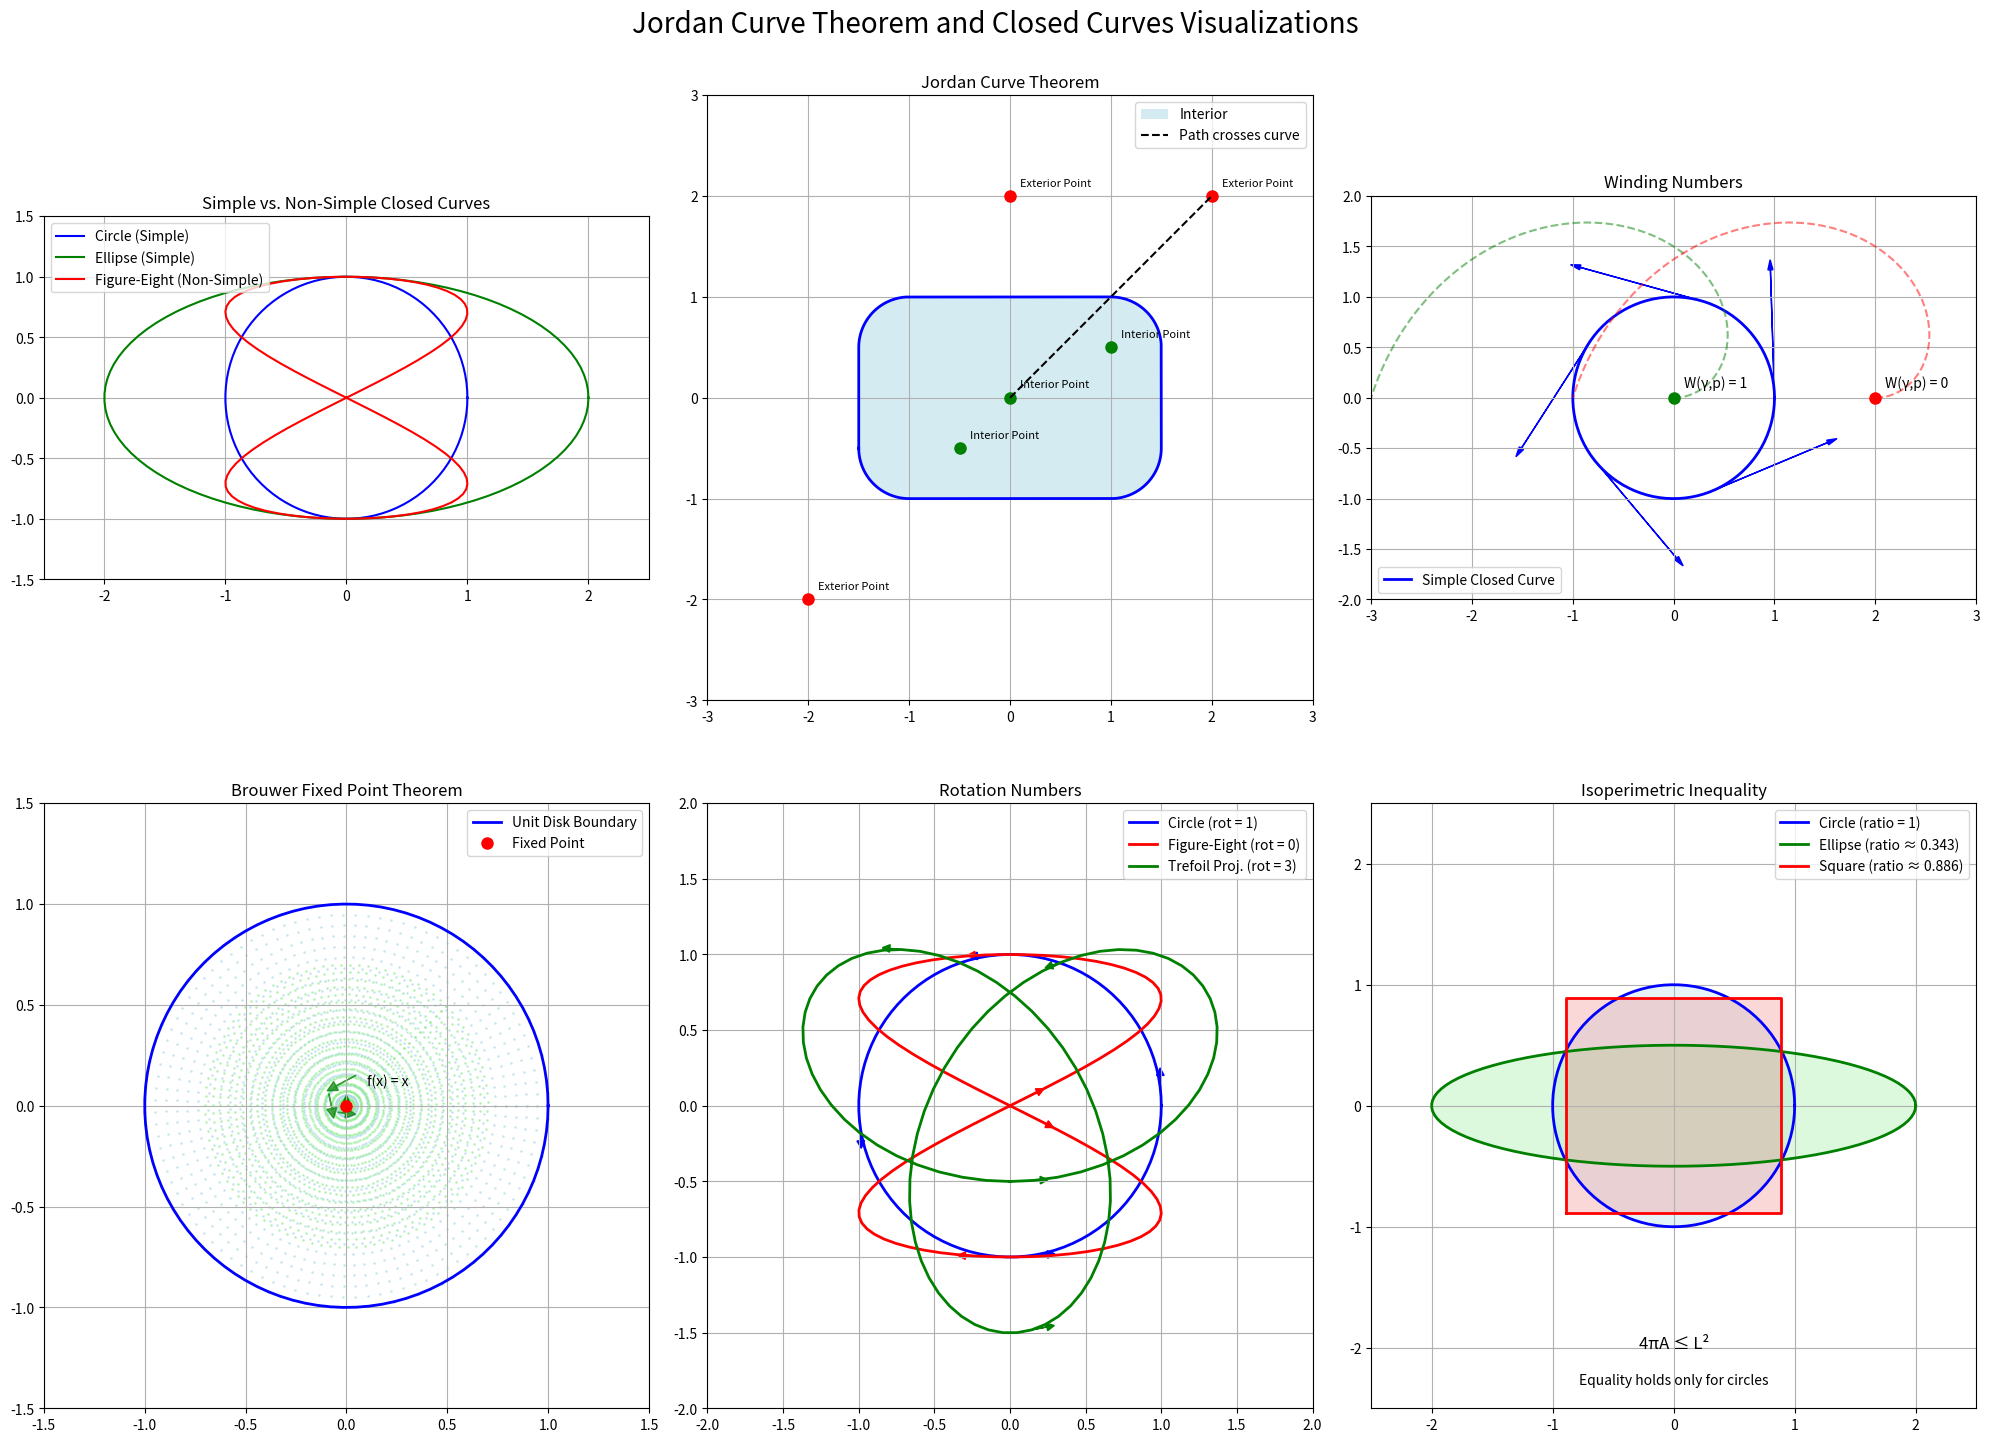

Write the Python code that produced this figure. (Note: this script raises an exception after producing the figure.)
import numpy as np
import matplotlib.pyplot as plt
from matplotlib.patches import FancyArrowPatch
from mpl_toolkits.mplot3d import proj3d
import matplotlib.animation as animation
from matplotlib.colors import LinearSegmentedColormap
from matplotlib.patches import Polygon

# Set up the figure with multiple subplots
fig = plt.figure(figsize=(20, 15))
fig.suptitle('Jordan Curve Theorem and Closed Curves Visualizations', fontsize=20)

# 1. Simple Closed Curves vs. Non-Simple Closed Curves
ax1 = fig.add_subplot(231)
ax1.set_title('Simple vs. Non-Simple Closed Curves')

# Draw a circle (simple closed curve)
theta = np.linspace(0, 2*np.pi, 100)
circle_x = np.cos(theta)
circle_y = np.sin(theta)
ax1.plot(circle_x, circle_y, 'b-', label='Circle (Simple)')

# Draw an ellipse (simple closed curve)
ellipse_x = 2 * np.cos(theta)
ellipse_y = np.sin(theta)
ax1.plot(ellipse_x, ellipse_y, 'g-', label='Ellipse (Simple)')

# Draw a figure-eight (non-simple closed curve)
figure_eight_x = np.sin(2*theta)
figure_eight_y = np.sin(theta)
ax1.plot(figure_eight_x, figure_eight_y, 'r-', label='Figure-Eight (Non-Simple)')

ax1.set_xlim(-2.5, 2.5)
ax1.set_ylim(-1.5, 1.5)
ax1.set_aspect('equal')
ax1.grid(True)
ax1.legend()

# 2. Jordan Curve Theorem Visualization
ax2 = fig.add_subplot(232)
ax2.set_title('Jordan Curve Theorem')

# Draw a simple closed curve (a rounded rectangle)
def rounded_rect(center, width, height, radius, num_points=100):
    # Generate the four corners
    corners = [
        [center[0] - width/2 + radius, center[1] - height/2 + radius],  # bottom-left
        [center[0] + width/2 - radius, center[1] - height/2 + radius],  # bottom-right
        [center[0] + width/2 - radius, center[1] + height/2 - radius],  # top-right
        [center[0] - width/2 + radius, center[1] + height/2 - radius]   # top-left
    ]
    
    # Generate the four arcs
    arcs = []
    for i, corner in enumerate(corners):
        if i == 0:  # bottom-left
            start_angle = np.pi
            end_angle = 3*np.pi/2
        elif i == 1:  # bottom-right
            start_angle = 3*np.pi/2
            end_angle = 2*np.pi
        elif i == 2:  # top-right
            start_angle = 0
            end_angle = np.pi/2
        else:  # top-left
            start_angle = np.pi/2
            end_angle = np.pi
        
        angles = np.linspace(start_angle, end_angle, num_points//4)
        arc_x = corner[0] + radius * np.cos(angles)
        arc_y = corner[1] + radius * np.sin(angles)
        arcs.append((arc_x, arc_y))
    
    # Generate the four straight segments
    segments = []
    for i in range(4):
        next_i = (i + 1) % 4
        if i == 0:  # bottom
            x = np.linspace(corners[i][0], corners[next_i][0], num_points//4)
            y = np.full_like(x, center[1] - height/2)
        elif i == 1:  # right
            y = np.linspace(corners[i][1], corners[next_i][1], num_points//4)
            x = np.full_like(y, center[0] + width/2)
        elif i == 2:  # top
            x = np.linspace(corners[i][0], corners[next_i][0], num_points//4)
            y = np.full_like(x, center[1] + height/2)
        else:  # left
            y = np.linspace(corners[i][1], corners[next_i][1], num_points//4)
            x = np.full_like(y, center[0] - width/2)
        segments.append((x, y))
    
    # Combine all parts to form the rounded rectangle
    x = np.concatenate([arcs[0][0], segments[0][0], arcs[1][0], segments[1][0], 
                        arcs[2][0], segments[2][0], arcs[3][0], segments[3][0]])
    y = np.concatenate([arcs[0][1], segments[0][1], arcs[1][1], segments[1][1], 
                        arcs[2][1], segments[2][1], arcs[3][1], segments[3][1]])
    
    return x, y

# Create a rounded rectangle
rect_x, rect_y = rounded_rect([0, 0], 3, 2, 0.5)
ax2.plot(rect_x, rect_y, 'b-', linewidth=2)

# Shade the interior
ax2.fill(rect_x, rect_y, 'lightblue', alpha=0.5, label='Interior')

# Add points in the interior and exterior
interior_points = [(0, 0), (1, 0.5), (-0.5, -0.5)]
exterior_points = [(2, 2), (-2, -2), (0, 2)]

for point in interior_points:
    ax2.plot(point[0], point[1], 'go', markersize=8)
    ax2.text(point[0]+0.1, point[1]+0.1, 'Interior Point', fontsize=8)

for point in exterior_points:
    ax2.plot(point[0], point[1], 'ro', markersize=8)
    ax2.text(point[0]+0.1, point[1]+0.1, 'Exterior Point', fontsize=8)

# Draw a path that connects interior and exterior points, crossing the curve
ax2.plot([interior_points[0][0], exterior_points[0][0]], 
         [interior_points[0][1], exterior_points[0][1]], 
         'k--', label='Path crosses curve')

ax2.set_xlim(-3, 3)
ax2.set_ylim(-3, 3)
ax2.set_aspect('equal')
ax2.grid(True)
ax2.legend()

# 3. Winding Number Visualization
ax3 = fig.add_subplot(233)
ax3.set_title('Winding Numbers')

# Draw a simple closed curve (circle)
circle_x = np.cos(theta)
circle_y = np.sin(theta)
ax3.plot(circle_x, circle_y, 'b-', linewidth=2, label='Simple Closed Curve')

# Add arrows to show direction
for i in range(0, 100, 20):
    ax3.arrow(circle_x[i], circle_y[i], 
              (circle_x[i+1]-circle_x[i])*20, (circle_y[i+1]-circle_y[i])*20, 
              head_width=0.05, head_length=0.1, fc='blue', ec='blue')

# Add points with different winding numbers
interior_point = (0, 0)
exterior_point = (2, 0)

ax3.plot(interior_point[0], interior_point[1], 'go', markersize=8)
ax3.text(interior_point[0]+0.1, interior_point[1]+0.1, 'W(γ,p) = 1', fontsize=10)

ax3.plot(exterior_point[0], exterior_point[1], 'ro', markersize=8)
ax3.text(exterior_point[0]+0.1, exterior_point[1]+0.1, 'W(γ,p) = 0', fontsize=10)

# Draw rays from points to infinity to illustrate winding number calculation
ray_theta = np.linspace(0, np.pi, 100)
ray_r = np.linspace(0, 3, 100)
ray_x = interior_point[0] + ray_r * np.cos(ray_theta)
ray_y = interior_point[1] + ray_r * np.sin(ray_theta)
ax3.plot(ray_x, ray_y, 'g--', alpha=0.5)

ray_x = exterior_point[0] + ray_r * np.cos(ray_theta)
ray_y = exterior_point[1] + ray_r * np.sin(ray_theta)
ax3.plot(ray_x, ray_y, 'r--', alpha=0.5)

ax3.set_xlim(-3, 3)
ax3.set_ylim(-2, 2)
ax3.set_aspect('equal')
ax3.grid(True)
ax3.legend()

# 4. Brouwer Fixed Point Theorem Visualization
ax4 = fig.add_subplot(234)
ax4.set_title('Brouwer Fixed Point Theorem')

# Draw the unit disk
circle_x = np.cos(theta)
circle_y = np.sin(theta)
ax4.plot(circle_x, circle_y, 'b-', linewidth=2, label='Unit Disk Boundary')

# Fill the disk
r = np.linspace(0, 1, 20)
theta_grid, r_grid = np.meshgrid(theta, r)
x = r_grid * np.cos(theta_grid)
y = r_grid * np.sin(theta_grid)
ax4.scatter(x, y, c='lightblue', s=1, alpha=0.5)

# Define a continuous function from disk to disk (a rotation + contraction)
def disk_map(x, y, angle=np.pi/4, contraction=0.7):
    # Rotate by angle and contract by factor
    x_new = contraction * (x * np.cos(angle) - y * np.sin(angle))
    y_new = contraction * (x * np.sin(angle) + y * np.cos(angle))
    return x_new, y_new

# Apply the function to points in the disk
x_mapped, y_mapped = disk_map(x, y)
ax4.scatter(x_mapped, y_mapped, c='lightgreen', s=1, alpha=0.5)

# Find a fixed point (where x_mapped ≈ x and y_mapped ≈ y)
distances = np.sqrt((x.flatten() - x_mapped.flatten())**2 + (y.flatten() - y_mapped.flatten())**2)
fixed_point_idx = np.argmin(distances)
fixed_point_x = x.flatten()[fixed_point_idx]
fixed_point_y = y.flatten()[fixed_point_idx]

ax4.plot(fixed_point_x, fixed_point_y, 'ro', markersize=8, label='Fixed Point')
ax4.text(fixed_point_x+0.1, fixed_point_y+0.1, 'f(x) = x', fontsize=10)

# Draw arrows from some points to their images
for i in range(0, 400, 80):
    ax4.arrow(x.flatten()[i], y.flatten()[i], 
              x_mapped.flatten()[i] - x.flatten()[i], 
              y_mapped.flatten()[i] - y.flatten()[i], 
              head_width=0.05, head_length=0.05, fc='green', ec='green', alpha=0.7)

ax4.set_xlim(-1.5, 1.5)
ax4.set_ylim(-1.5, 1.5)
ax4.set_aspect('equal')
ax4.grid(True)
ax4.legend()

# 5. Rotation Number Visualization
ax5 = fig.add_subplot(235)
ax5.set_title('Rotation Numbers')

# Draw curves with different rotation numbers
# Circle (rotation number 1)
circle_x = np.cos(theta)
circle_y = np.sin(theta)
ax5.plot(circle_x, circle_y, 'b-', linewidth=2, label='Circle (rot = 1)')

# Figure-eight (rotation number 0)
figure_eight_x = np.sin(2*theta)
figure_eight_y = np.sin(theta)
ax5.plot(figure_eight_x, figure_eight_y, 'r-', linewidth=2, label='Figure-Eight (rot = 0)')

# Trefoil projection (rotation number 3)
trefoil_x = np.sin(theta) + 2 * np.sin(2*theta)
trefoil_y = np.cos(theta) - 2 * np.cos(2*theta)
# Normalize to fit in the plot
max_val = max(np.max(np.abs(trefoil_x)), np.max(np.abs(trefoil_y)))
trefoil_x = trefoil_x / max_val * 1.5
trefoil_y = trefoil_y / max_val * 1.5
ax5.plot(trefoil_x, trefoil_y, 'g-', linewidth=2, label='Trefoil Proj. (rot = 3)')

# Add tangent vectors at selected points to illustrate rotation
for curve, color, points in [
    ((circle_x, circle_y), 'blue', [0, 25, 50, 75]),
    ((figure_eight_x, figure_eight_y), 'red', [0, 25, 50, 75]),
    ((trefoil_x, trefoil_y), 'green', [0, 25, 50, 75])
]:
    for i in points:
        # Calculate tangent vector
        if i < len(curve[0]) - 1:
            dx = curve[0][i+1] - curve[0][i]
            dy = curve[1][i+1] - curve[1][i]
        else:
            dx = curve[0][0] - curve[0][i]
            dy = curve[1][0] - curve[1][i]
        
        # Normalize
        length = np.sqrt(dx**2 + dy**2)
        if length > 0:
            dx = dx / length * 0.2
            dy = dy / length * 0.2
        
        ax5.arrow(curve[0][i], curve[1][i], dx, dy, 
                  head_width=0.05, head_length=0.05, fc=color, ec=color)

ax5.set_xlim(-2, 2)
ax5.set_ylim(-2, 2)
ax5.set_aspect('equal')
ax5.grid(True)
ax5.legend()

# 6. Isoperimetric Inequality Visualization
ax6 = fig.add_subplot(236)
ax6.set_title('Isoperimetric Inequality')

# Draw shapes with different isoperimetric ratios
# Circle (optimal ratio = 1)
circle_x = np.cos(theta)
circle_y = np.sin(theta)
ax6.plot(circle_x, circle_y, 'b-', linewidth=2, label='Circle (ratio = 1)')
ax6.fill(circle_x, circle_y, 'lightblue', alpha=0.3)

# Ellipse (suboptimal ratio)
a, b = 2, 0.5  # semi-major and semi-minor axes
ellipse_x = a * np.cos(theta)
ellipse_y = b * np.sin(theta)
ax6.plot(ellipse_x, ellipse_y, 'g-', linewidth=2, label=f'Ellipse (ratio ≈ {np.pi*a*b/(2*np.pi*np.sqrt((a**2+b**2)/2)):.3f})')
ax6.fill(ellipse_x, ellipse_y, 'lightgreen', alpha=0.3)

# Square (suboptimal ratio)
square_x = np.array([-1, 1, 1, -1, -1]) * np.sqrt(np.pi/4)  # Area = pi
square_y = np.array([-1, -1, 1, 1, -1]) * np.sqrt(np.pi/4)
ax6.plot(square_x, square_y, 'r-', linewidth=2, label=f'Square (ratio ≈ {np.pi/(4*np.sqrt(np.pi/4)):.3f})')
ax6.fill(square_x, square_y, 'lightcoral', alpha=0.3)

# Add text explaining the inequality
ax6.text(0, -2, "4πA ≤ L²", fontsize=12, ha='center')
ax6.text(0, -2.3, "Equality holds only for circles", fontsize=10, ha='center')

ax6.set_xlim(-2.5, 2.5)
ax6.set_ylim(-2.5, 2.5)
ax6.set_aspect('equal')
ax6.grid(True)
ax6.legend()

plt.tight_layout()
plt.savefig('/home/<user>/MIT_Differential_Geometry_18.950_Textbook/supplementary_materials/visualizations/chapter6/jordan_curve_theorem_visualizations.png', dpi=300)

# Create additional visualizations

# 1. Four Vertex Theorem Visualization
fig_vertex = plt.figure(figsize=(10, 10))
ax_vertex = fig_vertex.add_subplot(111)
ax_vertex.set_title('Four Vertex Theorem')

# Draw an ellipse
a, b = 2, 1  # semi-major and semi-minor axes
ellipse_x = a * np.cos(theta)
ellipse_y = b * np.sin(theta)
ax_vertex.plot(ellipse_x, ellipse_y, 'b-', linewidth=2, label='Ellipse')

# Calculate curvature of the ellipse
# κ(t) = ab / (a² sin²(t) + b² cos²(t))^(3/2)
curvature = a * b / ((a**2 * np.sin(theta)**2 + b**2 * np.cos(theta)**2)**(3/2))

# Find vertices (local extrema of curvature)
# For an ellipse, vertices are at t = 0, π/2, π, 3π/2
vertices_t = [0, np.pi/2, np.pi, 3*np.pi/2]
vertices_x = [a * np.cos(t) for t in vertices_t]
vertices_y = [b * np.sin(t) for t in vertices_t]
vertices_k = [a * b / ((a**2 * np.sin(t)**2 + b**2 * np.cos(t)**2)**(3/2)) for t in vertices_t]

# Mark vertices on the ellipse
ax_vertex.plot(vertices_x, vertices_y, 'ro', markersize=8, label='Vertices (Extrema of Curvature)')

# Add osculating circles at vertices
for i, t in enumerate(vertices_t):
    # Radius of osculating circle is 1/κ
    r = 1 / vertices_k[i]
    
    # Center of osculating circle is r units along the normal vector
    normal_x = -np.sin(t)
    normal_y = np.cos(t)
    if i == 0 or i == 2:  # At t = 0 or t = π
        center_x = vertices_x[i] - r * normal_x
        center_y = vertices_y[i] - r * normal_y
    else:  # At t = π/2 or t = 3π/2
        center_x = vertices_x[i] - r * normal_x
        center_y = vertices_y[i] - r * normal_y
    
    # Draw osculating circle
    osc_circle_x = center_x + r * np.cos(theta)
    osc_circle_y = center_y + r * np.sin(theta)
    ax_vertex.plot(osc_circle_x, osc_circle_y, '--', color='gray', alpha=0.5)

# Add a subplot showing curvature as a function of parameter
ax_curvature = fig_vertex.add_axes([0.2, 0.2, 0.3, 0.2])
ax_curvature.plot(theta, curvature, 'g-')
ax_curvature.set_title('Curvature vs. Parameter', fontsize=10)
ax_curvature.set_xlabel('t', fontsize=8)
ax_curvature.set_ylabel('κ(t)', fontsize=8)
ax_curvature.grid(True)

# Mark extrema on the curvature plot
for i, t in enumerate(vertices_t):
    ax_curvature.plot(t, vertices_k[i], 'ro', markersize=5)

ax_vertex.set_xlim(-3, 3)
ax_vertex.set_ylim(-2, 2)
ax_vertex.set_aspect('equal')
ax_vertex.grid(True)
ax_vertex.legend()

plt.savefig('/home/<user>/MIT_Differential_Geometry_18.950_Textbook/supplementary_materials/visualizations/chapter6/four_vertex_theorem.png', dpi=300)

# 2. Gauss-Bonnet Theorem Visualization
fig_gauss_bonnet = plt.figure(figsize=(10, 10))
ax_gauss_bonnet = fig_gauss_bonnet.add_subplot(111)
ax_gauss_bonnet.set_title('Gauss-Bonnet Theorem for Plane Curves')

# Draw different curves with the same total curvature
# Circle
circle_x = np.cos(theta)
circle_y = np.sin(theta)
ax_gauss_bonnet.plot(circle_x, circle_y, 'b-', linewidth=2, label='Circle')

# Ellipse
a, b = 2, 1
ellipse_x = a * np.cos(theta)
ellipse_y = b * np.sin(theta)
ax_gauss_bonnet.plot(ellipse_x, ellipse_y, 'g-', linewidth=2, label='Ellipse')

# Rounded square
square_x, square_y = rounded_rect([0, 0], 2, 2, 0.3)
ax_gauss_bonnet.plot(square_x, square_y, 'r-', linewidth=2, label='Rounded Square')

# Add tangent vectors to illustrate total rotation
for curve, color, points in [
    ((circle_x, circle_y), 'blue', [0, 25, 50, 75]),
    ((ellipse_x, ellipse_y), 'green', [0, 25, 50, 75]),
    ((square_x, square_y), 'red', [0, 25, 50, 75])
]:
    for i in points:
        # Calculate tangent vector
        if i < len(curve[0]) - 1:
            dx = curve[0][i+1] - curve[0][i]
            dy = curve[1][i+1] - curve[1][i]
        else:
            dx = curve[0][0] - curve[0][i]
            dy = curve[1][0] - curve[1][i]
        
        # Normalize
        length = np.sqrt(dx**2 + dy**2)
        if length > 0:
            dx = dx / length * 0.2
            dy = dy / length * 0.2
        
        ax_gauss_bonnet.arrow(curve[0][i], curve[1][i], dx, dy, 
                             head_width=0.05, head_length=0.05, fc=color, ec=color)

# Add text explaining the theorem
ax_gauss_bonnet.text(0, -2.5, "∫ κ(s) ds = 2π", fontsize=12, ha='center')
ax_gauss_bonnet.text(0, -2.8, "Total curvature = 2π for any simple closed curve", fontsize=10, ha='center')

ax_gauss_bonnet.set_xlim(-3, 3)
ax_gauss_bonnet.set_ylim(-3, 3)
ax_gauss_bonnet.set_aspect('equal')
ax_gauss_bonnet.grid(True)
ax_gauss_bonnet.legend()

plt.savefig('/home/<user>/MIT_Differential_Geometry_18.950_Textbook/supplementary_materials/visualizations/chapter6/gauss_bonnet_theorem.png', dpi=300)

# 3. Whitney-Graustein Theorem Visualization
fig_whitney = plt.figure(figsize=(15, 5))
fig_whitney.suptitle('Whitney-Graustein Theorem', fontsize=16)

# Create curves with different rotation numbers
# Rotation number 1 (circle)
ax1 = fig_whitney.add_subplot(131)
ax1.set_title('Rotation Number = 1')
circle_x = np.cos(theta)
circle_y = np.sin(theta)
ax1.plot(circle_x, circle_y, 'b-', linewidth=2)

# Add tangent vectors
for i in range(0, 100, 20):
    # Calculate tangent vector
    dx = circle_x[(i+1)%100] - circle_x[i]
    dy = circle_y[(i+1)%100] - circle_y[i]
    
    # Normalize
    length = np.sqrt(dx**2 + dy**2)
    if length > 0:
        dx = dx / length * 0.2
        dy = dy / length * 0.2
    
    ax1.arrow(circle_x[i], circle_y[i], dx, dy, 
              head_width=0.05, head_length=0.05, fc='blue', ec='blue')

# Rotation number 0 (figure-eight)
ax2 = fig_whitney.add_subplot(132)
ax2.set_title('Rotation Number = 0')
figure_eight_x = np.sin(2*theta)
figure_eight_y = np.sin(theta)
ax2.plot(figure_eight_x, figure_eight_y, 'r-', linewidth=2)

# Add tangent vectors
for i in range(0, 100, 20):
    # Calculate tangent vector
    dx = figure_eight_x[(i+1)%100] - figure_eight_x[i]
    dy = figure_eight_y[(i+1)%100] - figure_eight_y[i]
    
    # Normalize
    length = np.sqrt(dx**2 + dy**2)
    if length > 0:
        dx = dx / length * 0.2
        dy = dy / length * 0.2
    
    ax2.arrow(figure_eight_x[i], figure_eight_y[i], dx, dy, 
              head_width=0.05, head_length=0.05, fc='red', ec='red')

# Rotation number 2 (double circle)
ax3 = fig_whitney.add_subplot(133)
ax3.set_title('Rotation Number = 2')
double_circle_x = np.cos(2*theta)
double_circle_y = np.sin(2*theta)
ax3.plot(double_circle_x, double_circle_y, 'g-', linewidth=2)

# Add tangent vectors
for i in range(0, 100, 20):
    # Calculate tangent vector
    dx = double_circle_x[(i+1)%100] - double_circle_x[i]
    dy = double_circle_y[(i+1)%100] - double_circle_y[i]
    
    # Normalize
    length = np.sqrt(dx**2 + dy**2)
    if length > 0:
        dx = dx / length * 0.2
        dy = dy / length * 0.2
    
    ax3.arrow(double_circle_x[i], double_circle_y[i], dx, dy, 
              head_width=0.05, head_length=0.05, fc='green', ec='green')

# Set limits and properties for all subplots
for ax in [ax1, ax2, ax3]:
    ax.set_xlim(-1.5, 1.5)
    ax.set_ylim(-1.5, 1.5)
    ax.set_aspect('equal')
    ax.grid(True)

plt.tight_layout()
plt.savefig('/home/<user>/MIT_Differential_Geometry_18.950_Textbook/supplementary_materials/visualizations/chapter6/whitney_graustein_theorem.png', dpi=300)

print("All visualizations created successfully!")
